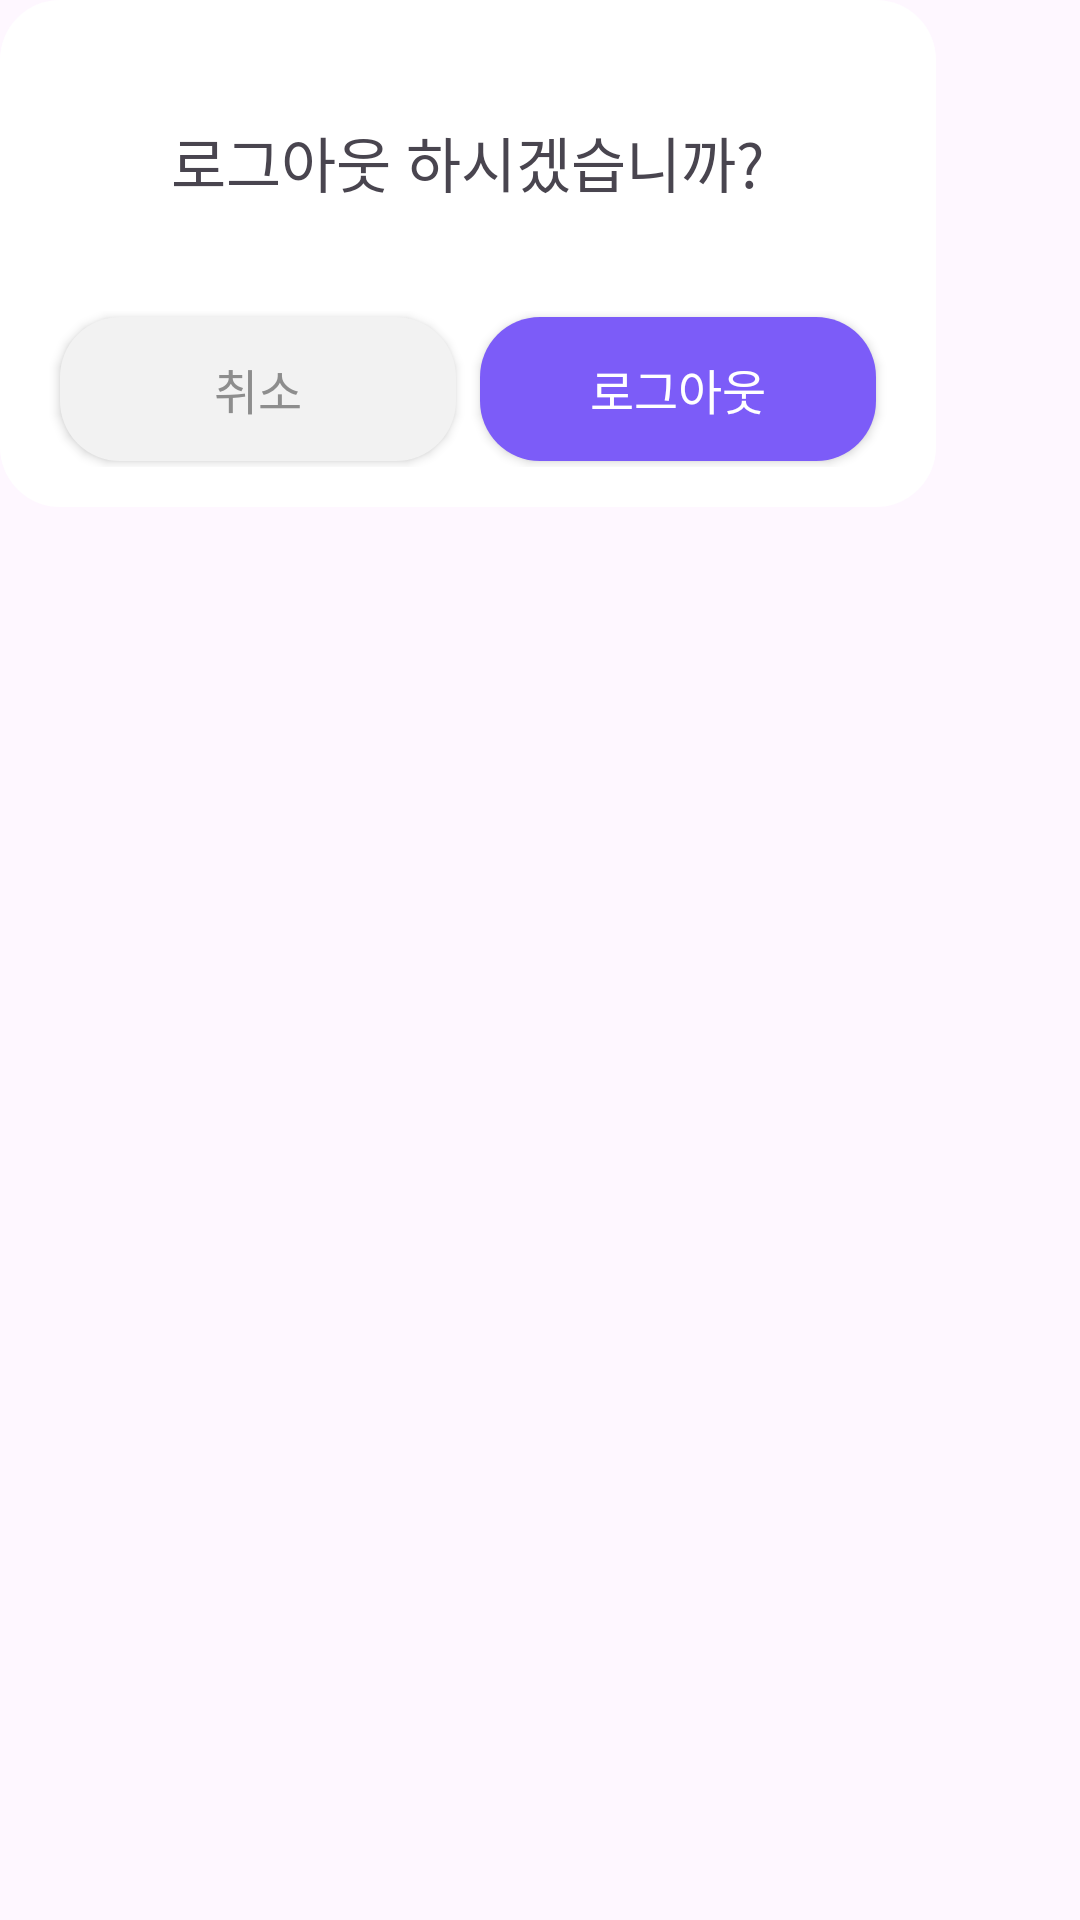

The Android layout XML behind this screen, and the referenced resources:
<!-- AndroidManifest.xml: application theme Theme.MealPlanB -->
<!-- res/layout/fragment_hidden_logout_dialog.xml -->
<?xml version="1.0" encoding="utf-8"?>
<FrameLayout
    xmlns:android="http://schemas.android.com/apk/res/android"
    xmlns:app="http://schemas.android.com/apk/res-auto"
    xmlns:tools="http://schemas.android.com/tools"
    tools:context=".HiddenLogoutDialogFragment"
    android:layout_width="match_parent"
    android:layout_height="match_parent">

    <LinearLayout
        android:layout_width="312dp"
        android:layout_height="169dp"
        android:background="@drawable/btn"
        android:gravity="center"
        android:orientation="vertical">

        <TextView
            android:layout_width="wrap_content"
            android:layout_height="wrap_content"
            android:text="로그아웃 하시겠습니까?"
            android:fontFamily="@font/pretendard_semibold"
            android:textSize="20dp"
            android:layout_marginBottom="35dp"
            android:layout_marginTop="44dp"/>

        <LinearLayout
            android:layout_width="match_parent"
            android:layout_height="52dp"
            android:gravity="center"
            android:layout_marginBottom="18dp"
            android:orientation="horizontal">

            <androidx.appcompat.widget.AppCompatButton
                android:id="@+id/hidden_logout_cancle_btn"
                android:layout_width="132dp"
                android:layout_height="48dp"
                app:layout_constraintStart_toStartOf="parent"
                app:layout_constraintBottom_toBottomOf="parent"
                android:background="@drawable/edit_engine"
                android:text="취소"
                android:textSize="16dp"
                android:textColor="@color/mono_gray4"
                android:fontFamily="@font/pretendard_bold"/>

            <androidx.appcompat.widget.AppCompatButton
                android:id="@+id/hidden_logout_logout_btn"
                android:layout_width="132dp"
                android:layout_height="48dp"
                app:layout_constraintStart_toEndOf="@id/hidden_logout_cancle_btn"
                app:layout_constraintBottom_toBottomOf="parent"
                android:background="@drawable/free_input_btn"
                android:text="로그아웃"
                android:textSize="16dp"
                android:textColor="@color/white"
                android:fontFamily="@font/pretendard_bold"
                android:layout_marginStart="8dp" />
        </LinearLayout>
    </LinearLayout>
</FrameLayout>
<!-- resources referenced by this layout -->
<resources>
  <color name="mono_gray4">#8D8D8D</color>
  <color name="white">#FFFFFFFF</color>
  <!-- drawable btn (drawable) -->
  <?xml version="1.0" encoding="utf-8"?>
  <shape xmlns:android="http://schemas.android.com/apk/res/android">
      <solid
          android:color="#FFFFFF"/>
      <corners
          android:bottomLeftRadius="20dp"
          android:topLeftRadius="20dp"
          android:bottomRightRadius="20dp"
          android:topRightRadius="20dp"/>
  </shape>
  <!-- drawable edit_engine (drawable) -->
  <?xml version="1.0" encoding="utf-8"?>
  <layer-list xmlns:android="http://schemas.android.com/apk/res/android">
      <item>
          <shape android:shape="rectangle">
              <solid android:color="#F2F2F2" />
              <corners android:radius="20dp"/>
          </shape>
      </item>
  </layer-list>
  <!-- drawable free_input_btn (drawable) -->
  <?xml version="1.0" encoding="utf-8"?>
  <shape xmlns:android="http://schemas.android.com/apk/res/android">
      <solid
          android:color="@color/point"/>
      <corners
          android:bottomLeftRadius="20dp"
          android:topLeftRadius="20dp"
          android:bottomRightRadius="20dp"
          android:topRightRadius="20dp"/>
  </shape>
  <style name="Theme.MealPlanB" parent="Base.Theme.MealPlanB" />
  <color name="point">#7C5CF8</color>
  <style name="Base.Theme.MealPlanB" parent="Theme.Material3.DayNight.NoActionBar">
          
          
      </style>
</resources>
